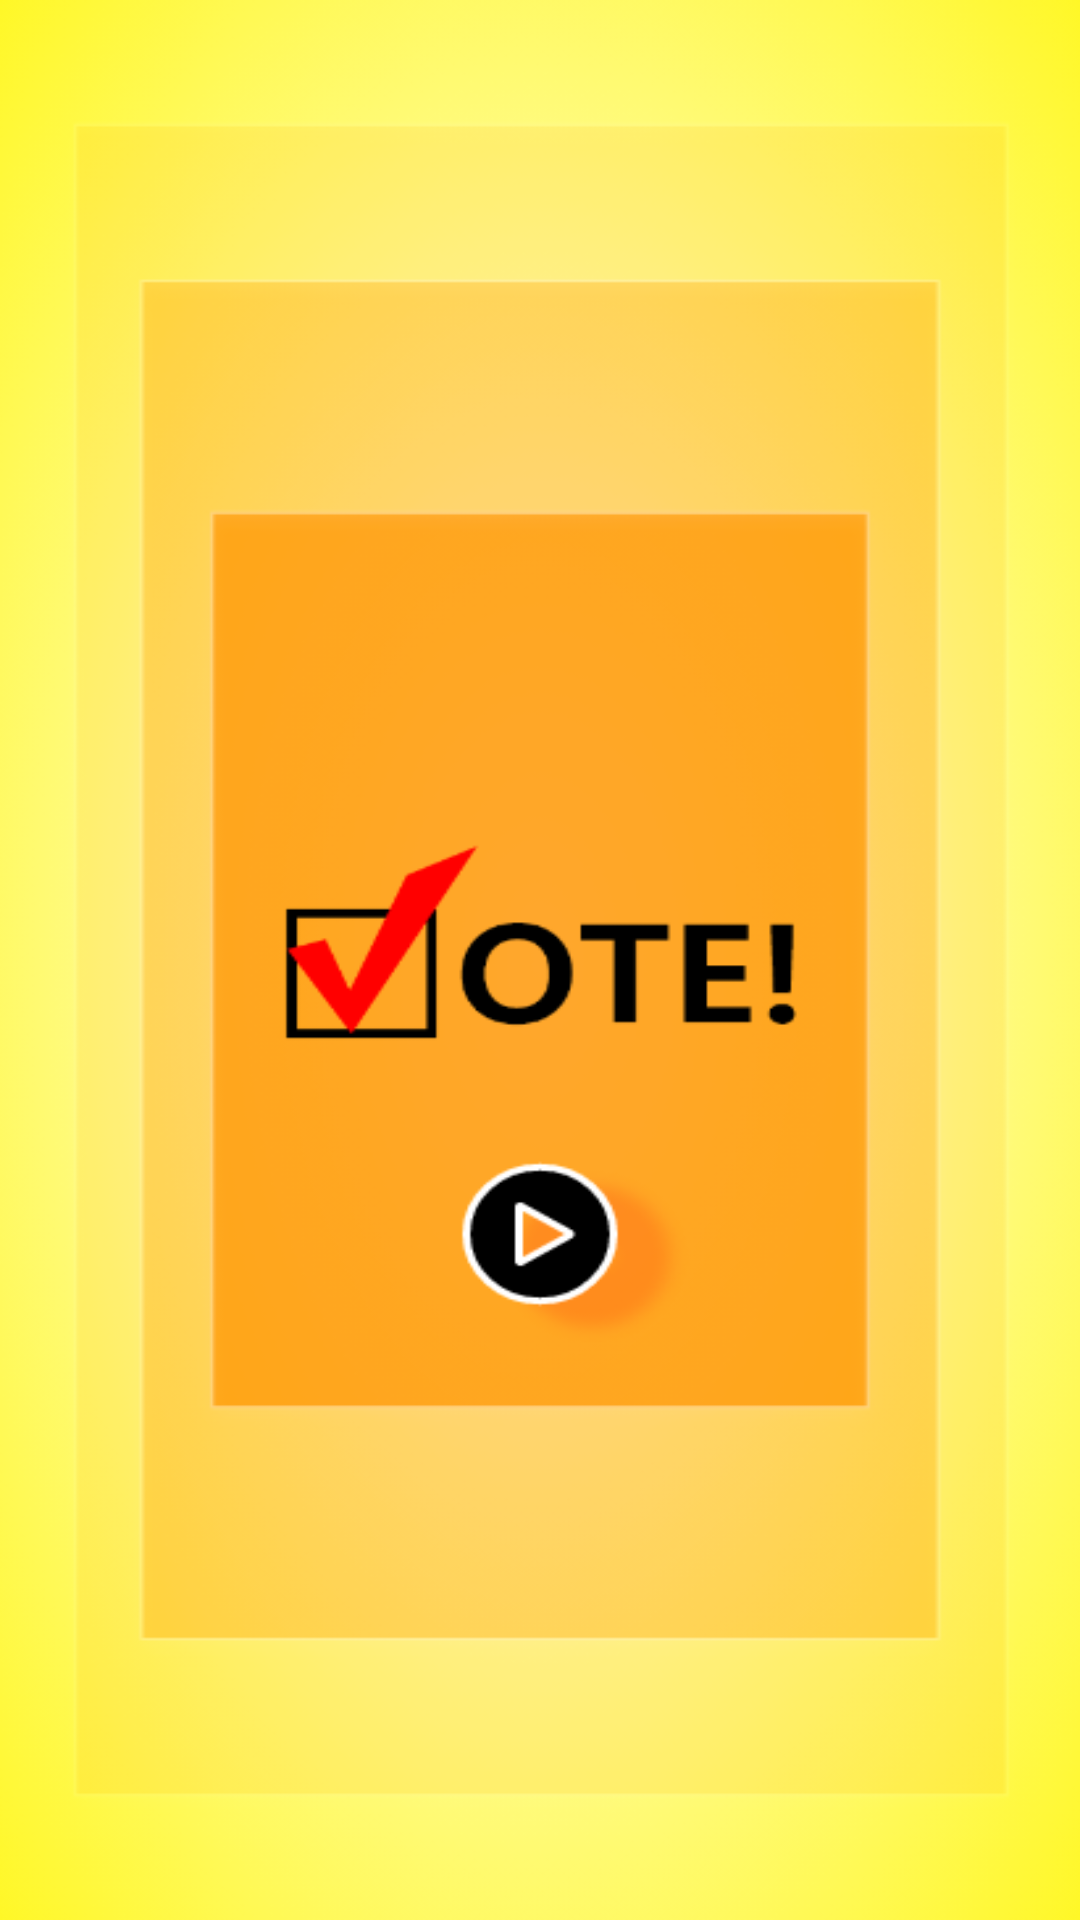

Android layout source for this screen:
<!-- AndroidManifest.xml: application theme Theme.EVote -->
<!-- res/layout/activity_splash.xml -->
<?xml version="1.0" encoding="utf-8"?>
<androidx.constraintlayout.widget.ConstraintLayout xmlns:android="http://schemas.android.com/apk/res/android"
    xmlns:app="http://schemas.android.com/apk/res-auto"
    xmlns:tools="http://schemas.android.com/tools"
    android:layout_width="match_parent"
    android:layout_height="match_parent"
    tools:context=".splash"
    android:background="@drawable/splash1"
    android:onClick="login"
    tools:ignore="UsingOnClickInXml">


</androidx.constraintlayout.widget.ConstraintLayout>
<!-- resources referenced by this layout -->
<resources>
  <!-- drawable splash1: png bitmap (drawable, 172481 bytes) -->
  <style name="Theme.EVote" parent="Theme.MaterialComponents.Light.NoActionBar">
          
          <item name="colorPrimary">@color/purple_500</item>
          <item name="colorPrimaryVariant">@color/purple_700</item>
          <item name="colorOnPrimary">@color/white</item>
          
          <item name="colorSecondary">@color/teal_200</item>
          <item name="colorSecondaryVariant">@color/teal_700</item>
          <item name="colorOnSecondary">@color/black</item>
          
          <item name="android:statusBarColor" tools:targetApi="l">?attr/colorOnPrimary</item>
          
      </style>
  <!-- not gathered from this repository: default colours our renderer supplied (Android Studio template values) -->
  <color name="purple_500">#FF6200EE</color>
  <color name="purple_700">#FF3700B3</color>
  <color name="teal_200">#FF03DAC5</color>
  <color name="teal_700">#FF018786</color>
  <color name="black">#FF000000</color>
  <color name="white">#FFFFFFFF</color>
</resources>
